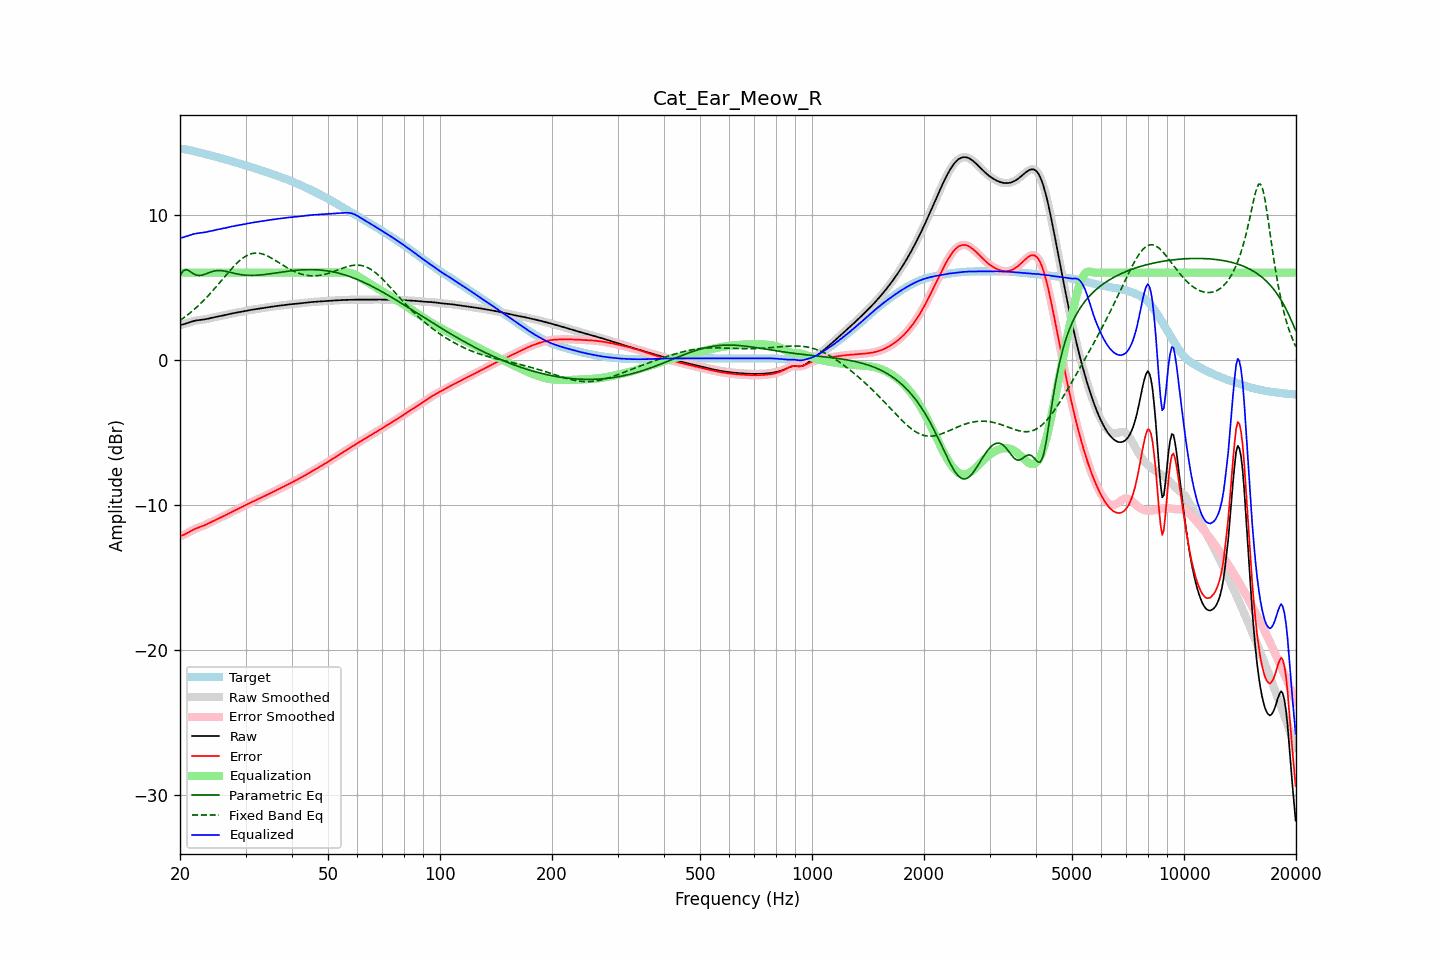

Source data for this figure (header and first rows):
frequency, raw, error, smoothed, error_smoothed, equalization, parametric_eq, fixed_band_eq, equalized_raw, equalized_smoothed, target
20.00, 2.38, -12.16, 2.38, -12.16, 6.00, 5.77, 2.71, 8.38, 8.38, 14.54
20.20, 2.41, -12.13, 2.41, -12.13, 6.00, 5.95, 2.78, 8.41, 8.41, 14.54
20.40, 2.44, -12.09, 2.44, -12.09, 6.00, 6.13, 2.86, 8.44, 8.44, 14.53
20.61, 2.47, -12.04, 2.47, -12.04, 6.00, 6.17, 2.94, 8.47, 8.47, 14.51
20.81, 2.50, -11.98, 2.50, -11.98, 6.00, 6.21, 3.03, 8.50, 8.50, 14.49
21.02, 2.54, -11.92, 2.54, -11.92, 6.00, 6.16, 3.11, 8.54, 8.54, 14.47
21.23, 2.58, -11.86, 2.58, -11.86, 6.00, 6.10, 3.20, 8.58, 8.58, 14.44
21.44, 2.62, -11.80, 2.62, -11.80, 6.00, 6.02, 3.29, 8.62, 8.62, 14.42
21.66, 2.65, -11.74, 2.65, -11.74, 6.00, 5.94, 3.38, 8.65, 8.65, 14.39
21.87, 2.68, -11.69, 2.68, -11.69, 6.00, 5.89, 3.48, 8.68, 8.68, 14.36
22.09, 2.70, -11.64, 2.70, -11.64, 6.00, 5.83, 3.58, 8.70, 8.70, 14.34
22.31, 2.72, -11.59, 2.72, -11.59, 6.00, 5.82, 3.68, 8.72, 8.72, 14.31
22.54, 2.73, -11.55, 2.73, -11.55, 6.00, 5.80, 3.79, 8.73, 8.73, 14.28
22.76, 2.75, -11.51, 2.75, -11.51, 6.00, 5.82, 3.89, 8.75, 8.75, 14.26
22.99, 2.76, -11.47, 2.76, -11.47, 6.00, 5.83, 4.00, 8.76, 8.76, 14.23
23.22, 2.78, -11.43, 2.78, -11.43, 6.00, 5.87, 4.12, 8.78, 8.78, 14.20
23.45, 2.79, -11.38, 2.79, -11.38, 6.00, 5.91, 4.23, 8.79, 8.79, 14.17
23.69, 2.82, -11.33, 2.82, -11.33, 6.00, 5.95, 4.35, 8.82, 8.82, 14.14
23.92, 2.84, -11.27, 2.84, -11.27, 6.00, 6.00, 4.47, 8.84, 8.84, 14.12
24.16, 2.87, -11.22, 2.87, -11.22, 6.00, 6.04, 4.59, 8.87, 8.87, 14.09
24.40, 2.89, -11.16, 2.89, -11.16, 6.00, 6.08, 4.71, 8.89, 8.89, 14.06
24.65, 2.92, -11.11, 2.92, -11.11, 6.00, 6.10, 4.84, 8.92, 8.92, 14.03
24.89, 2.94, -11.05, 2.94, -11.05, 6.00, 6.13, 4.96, 8.94, 8.94, 14.00
25.14, 2.97, -11.00, 2.97, -11.00, 6.00, 6.14, 5.09, 8.97, 8.97, 13.97
25.39, 2.99, -10.95, 2.99, -10.95, 6.00, 6.15, 5.22, 8.99, 8.99, 13.94
25.65, 3.01, -10.90, 3.01, -10.90, 6.00, 6.14, 5.36, 9.01, 9.01, 13.91
25.91, 3.03, -10.85, 3.03, -10.85, 6.00, 6.14, 5.49, 9.03, 9.03, 13.88
26.16, 3.05, -10.79, 3.05, -10.79, 6.00, 6.12, 5.62, 9.05, 9.05, 13.85
26.43, 3.08, -10.74, 3.08, -10.74, 6.00, 6.10, 5.75, 9.08, 9.08, 13.82
26.69, 3.10, -10.68, 3.10, -10.68, 6.00, 6.08, 5.88, 9.10, 9.10, 13.78
26.96, 3.13, -10.62, 3.13, -10.62, 6.00, 6.05, 6.01, 9.13, 9.13, 13.75
27.23, 3.16, -10.56, 3.15, -10.57, 6.00, 6.03, 6.14, 9.16, 9.15, 13.72
27.50, 3.18, -10.51, 3.18, -10.51, 6.00, 6.00, 6.26, 9.18, 9.18, 13.69
27.77, 3.20, -10.45, 3.20, -10.45, 6.00, 5.97, 6.38, 9.20, 9.20, 13.65
28.05, 3.22, -10.40, 3.22, -10.40, 6.00, 5.95, 6.50, 9.22, 9.22, 13.62
28.33, 3.24, -10.35, 3.24, -10.35, 6.00, 5.92, 6.61, 9.24, 9.24, 13.59
28.62, 3.26, -10.29, 3.26, -10.29, 6.00, 5.90, 6.72, 9.26, 9.26, 13.56
28.90, 3.28, -10.24, 3.28, -10.24, 6.00, 5.88, 6.82, 9.28, 9.28, 13.52
29.19, 3.30, -10.18, 3.30, -10.18, 6.00, 5.86, 6.91, 9.30, 9.30, 13.49
29.48, 3.33, -10.13, 3.33, -10.13, 6.00, 5.85, 6.99, 9.33, 9.33, 13.45
29.78, 3.35, -10.07, 3.35, -10.07, 6.00, 5.83, 7.07, 9.35, 9.35, 13.42
30.08, 3.37, -10.02, 3.37, -10.02, 6.00, 5.82, 7.14, 9.37, 9.37, 13.39
30.38, 3.39, -9.96, 3.39, -9.96, 6.00, 5.82, 7.20, 9.39, 9.39, 13.35
30.68, 3.41, -9.90, 3.41, -9.91, 6.00, 5.81, 7.25, 9.41, 9.41, 13.32
30.99, 3.43, -9.85, 3.43, -9.85, 6.00, 5.81, 7.29, 9.43, 9.43, 13.28
31.30, 3.45, -9.80, 3.45, -9.80, 6.00, 5.81, 7.32, 9.45, 9.45, 13.25
31.61, 3.46, -9.75, 3.46, -9.75, 6.00, 5.81, 7.34, 9.46, 9.46, 13.21
31.93, 3.48, -9.70, 3.48, -9.70, 6.00, 5.82, 7.35, 9.48, 9.48, 13.18
32.24, 3.50, -9.65, 3.50, -9.65, 6.00, 5.82, 7.35, 9.50, 9.50, 13.14
32.57, 3.51, -9.60, 3.51, -9.59, 6.00, 5.83, 7.34, 9.51, 9.51, 13.11
32.89, 3.53, -9.54, 3.53, -9.54, 6.00, 5.84, 7.32, 9.53, 9.53, 13.07
33.22, 3.55, -9.49, 3.55, -9.49, 6.00, 5.85, 7.29, 9.55, 9.55, 13.04
33.55, 3.57, -9.43, 3.57, -9.43, 6.00, 5.86, 7.26, 9.57, 9.57, 13.00
33.89, 3.59, -9.38, 3.59, -9.38, 6.00, 5.88, 7.22, 9.59, 9.59, 12.96
34.23, 3.60, -9.32, 3.60, -9.32, 6.00, 5.89, 7.17, 9.60, 9.60, 12.93
34.57, 3.62, -9.27, 3.62, -9.27, 6.00, 5.91, 7.12, 9.62, 9.62, 12.89
34.92, 3.64, -9.22, 3.64, -9.22, 6.00, 5.92, 7.06, 9.64, 9.64, 12.85
35.27, 3.65, -9.16, 3.65, -9.16, 6.00, 5.94, 7.00, 9.65, 9.65, 12.81
35.62, 3.67, -9.11, 3.67, -9.11, 6.00, 5.95, 6.93, 9.67, 9.67, 12.77
35.97, 3.68, -9.05, 3.68, -9.05, 6.00, 5.97, 6.86, 9.68, 9.68, 12.74
... 635 more rows
